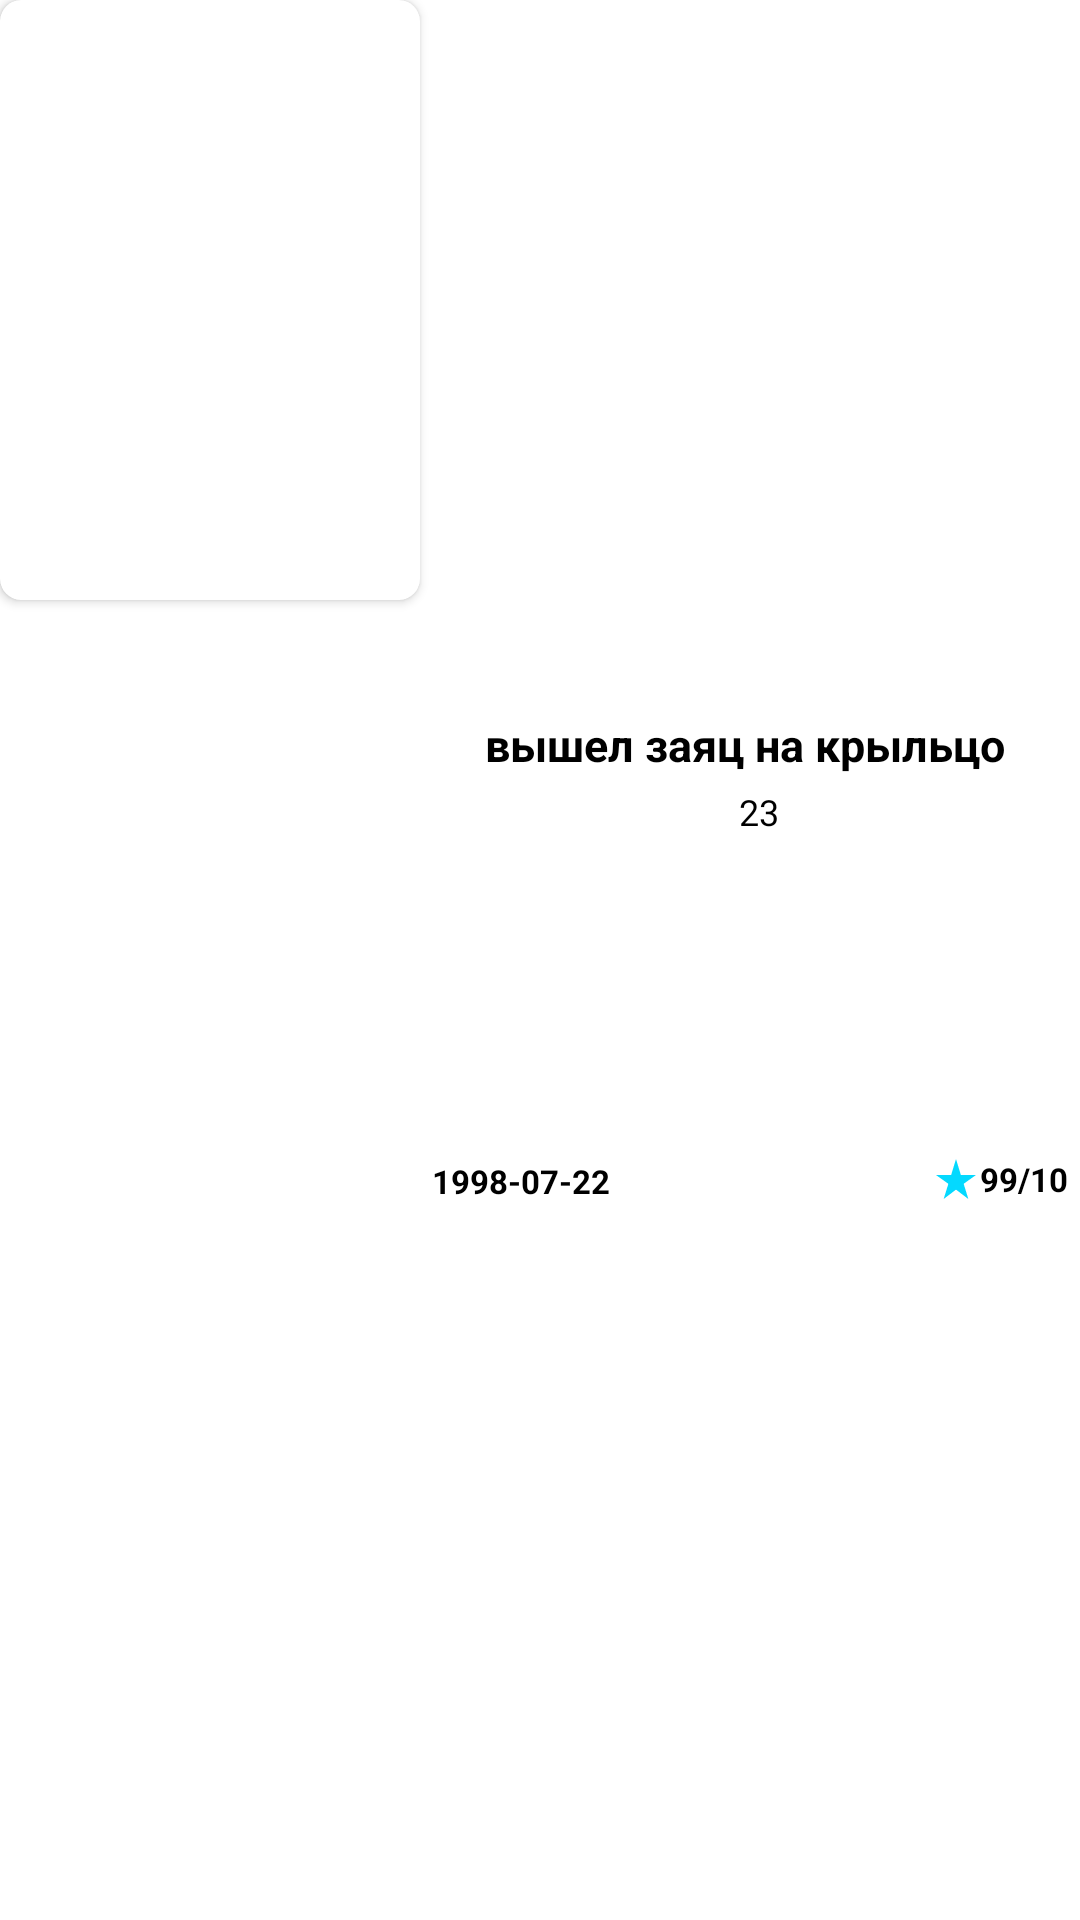

Here is an Android app screen rendered from its layout file. Give the layout XML and the strings, colors and styles it references.
<!-- AndroidManifest.xml: application theme Theme.MoviesTest -->
<!-- res/layout/movie_search_item.xml -->
<?xml version="1.0" encoding="utf-8"?>
<androidx.constraintlayout.widget.ConstraintLayout
    xmlns:android="http://schemas.android.com/apk/res/android"
    xmlns:app="http://schemas.android.com/apk/res-auto"
    xmlns:tools="http://schemas.android.com/tools"
    android:id="@+id/cardViewCategory"
    android:layout_width="match_parent"
    android:layout_height="200dp"
    android:layout_marginStart="2dp"
    android:layout_marginEnd="8dp"
    android:layout_marginBottom="4dp"
    android:background="#00FFFFFF"
    android:layout_gravity="center">

    <androidx.cardview.widget.CardView
        android:id="@+id/cardView"
        android:layout_width="140dp"
        android:elevation="6dp"
        app:cardCornerRadius="7dp"
        android:layout_height="200dp"
        app:layout_constraintStart_toStartOf="parent"
        app:layout_constraintTop_toTopOf="parent">

        <ImageView
            android:id="@+id/ivIcon"
            android:layout_width="match_parent"
            android:layout_height="match_parent"
            android:scaleType="centerCrop"
            android:src="@drawable/ic_baseline_favorite_24"
            app:layout_constraintEnd_toEndOf="parent"
            app:layout_constraintStart_toStartOf="parent"
            app:layout_constraintTop_toTopOf="parent" />
    </androidx.cardview.widget.CardView>

    <androidx.constraintlayout.widget.ConstraintLayout
        android:layout_width="0dp"
        android:layout_height="170dp"
        android:background="@color/white"
        app:layout_constraintBottom_toBottomOf="parent"
        app:layout_constraintEnd_toEndOf="parent"
        app:layout_constraintStart_toEndOf="@+id/cardView"
        app:layout_constraintTop_toTopOf="parent">

        <TextView
            android:id="@+id/tvRating"
            android:layout_width="wrap_content"
            android:layout_height="wrap_content"
            android:layout_margin="4dp"
            android:gravity="center"
            android:maxLines="1"
            android:text="99/10"
            android:textColor="@color/black"
            android:textSize="11sp"
            android:textStyle="bold"
            app:drawableLeftCompat="@drawable/ic_baseline_star_rate_24"
            app:layout_constraintBottom_toBottomOf="parent"
            app:layout_constraintEnd_toEndOf="parent"
            tools:ignore="SmallSp" />

        <TextView
            android:id="@+id/tvTime"
            android:layout_width="wrap_content"
            android:layout_height="wrap_content"
            android:layout_margin="4dp"
            android:gravity="center"
            android:maxLines="2"
            android:text="1998-07-22"
            android:textColor="@color/black"
            android:textSize="11sp"
            android:textStyle="bold"
            app:layout_constraintBottom_toBottomOf="parent"
            app:layout_constraintStart_toStartOf="parent"
            tools:ignore="SmallSp" />

        <TextView
            android:id="@+id/tvName"
            android:layout_width="wrap_content"
            android:layout_height="wrap_content"
            android:layout_margin="3dp"
            android:gravity="center"
            android:maxLines="2"
            android:text="вышел заяц на крыльцо "
            android:textColor="@color/black"
            android:textSize="15sp"
            android:textStyle="bold"
            app:layout_constraintEnd_toEndOf="parent"
            app:layout_constraintStart_toStartOf="parent"
            app:layout_constraintTop_toTopOf="parent" />

        <TextView
            android:id="@+id/textDiscr"
            android:layout_width="wrap_content"
            android:layout_height="120dp"
            android:ellipsize="end"
            android:maxLines="8"
            android:paddingStart="6dp"
            android:text="23"
            android:textColor="@color/black"
            android:textSize="12sp"
            app:layout_constraintBottom_toTopOf="@+id/tvTime"
            app:layout_constraintEnd_toEndOf="parent"
            app:layout_constraintStart_toStartOf="parent"
            app:layout_constraintTop_toBottomOf="@+id/tvName" />
    </androidx.constraintlayout.widget.ConstraintLayout>
</androidx.constraintlayout.widget.ConstraintLayout>
<!-- resources referenced by this layout -->
<resources>
  <color name="black">#FF000000</color>
  <color name="white">#FFFFFFFF</color>
  <!-- drawable ic_baseline_star_rate_24 (drawable) -->
  <vector xmlns:android="http://schemas.android.com/apk/res/android"
      android:width="16dp"
      android:height="16dp"
      android:viewportWidth="24"
      android:viewportHeight="24">
    <path
        android:fillColor="#04d9ff"
        android:pathData="M14.43,10l-2.43,-8l-2.43,8l-7.57,0l6.18,4.41l-2.35,7.59l6.17,-4.69l6.18,4.69l-2.35,-7.59l6.17,-4.41z"/>
  </vector>
  <style name="Theme.MoviesTest" parent="Theme.MaterialComponents.Light">
          
          <item name="colorPrimary">@color/purple_500</item>
          <item name="colorPrimaryVariant">@color/purple_700</item>
          <item name="colorOnPrimary">@color/black</item>
          
          <item name="colorSecondary">@color/teal_200</item>
          <item name="colorSecondaryVariant">@color/teal_700</item>
          <item name="colorOnSecondary">@color/black</item>
          
          <item name="android:statusBarColor" tools:targetApi="l">?attr/colorPrimaryVariant</item>
          
      </style>
  <color name="purple_500">#DFDFDF</color>
  <color name="purple_700">#050505</color>
  <color name="teal_200">#676160</color>
  <color name="teal_700">#1C1C1C</color>
</resources>
